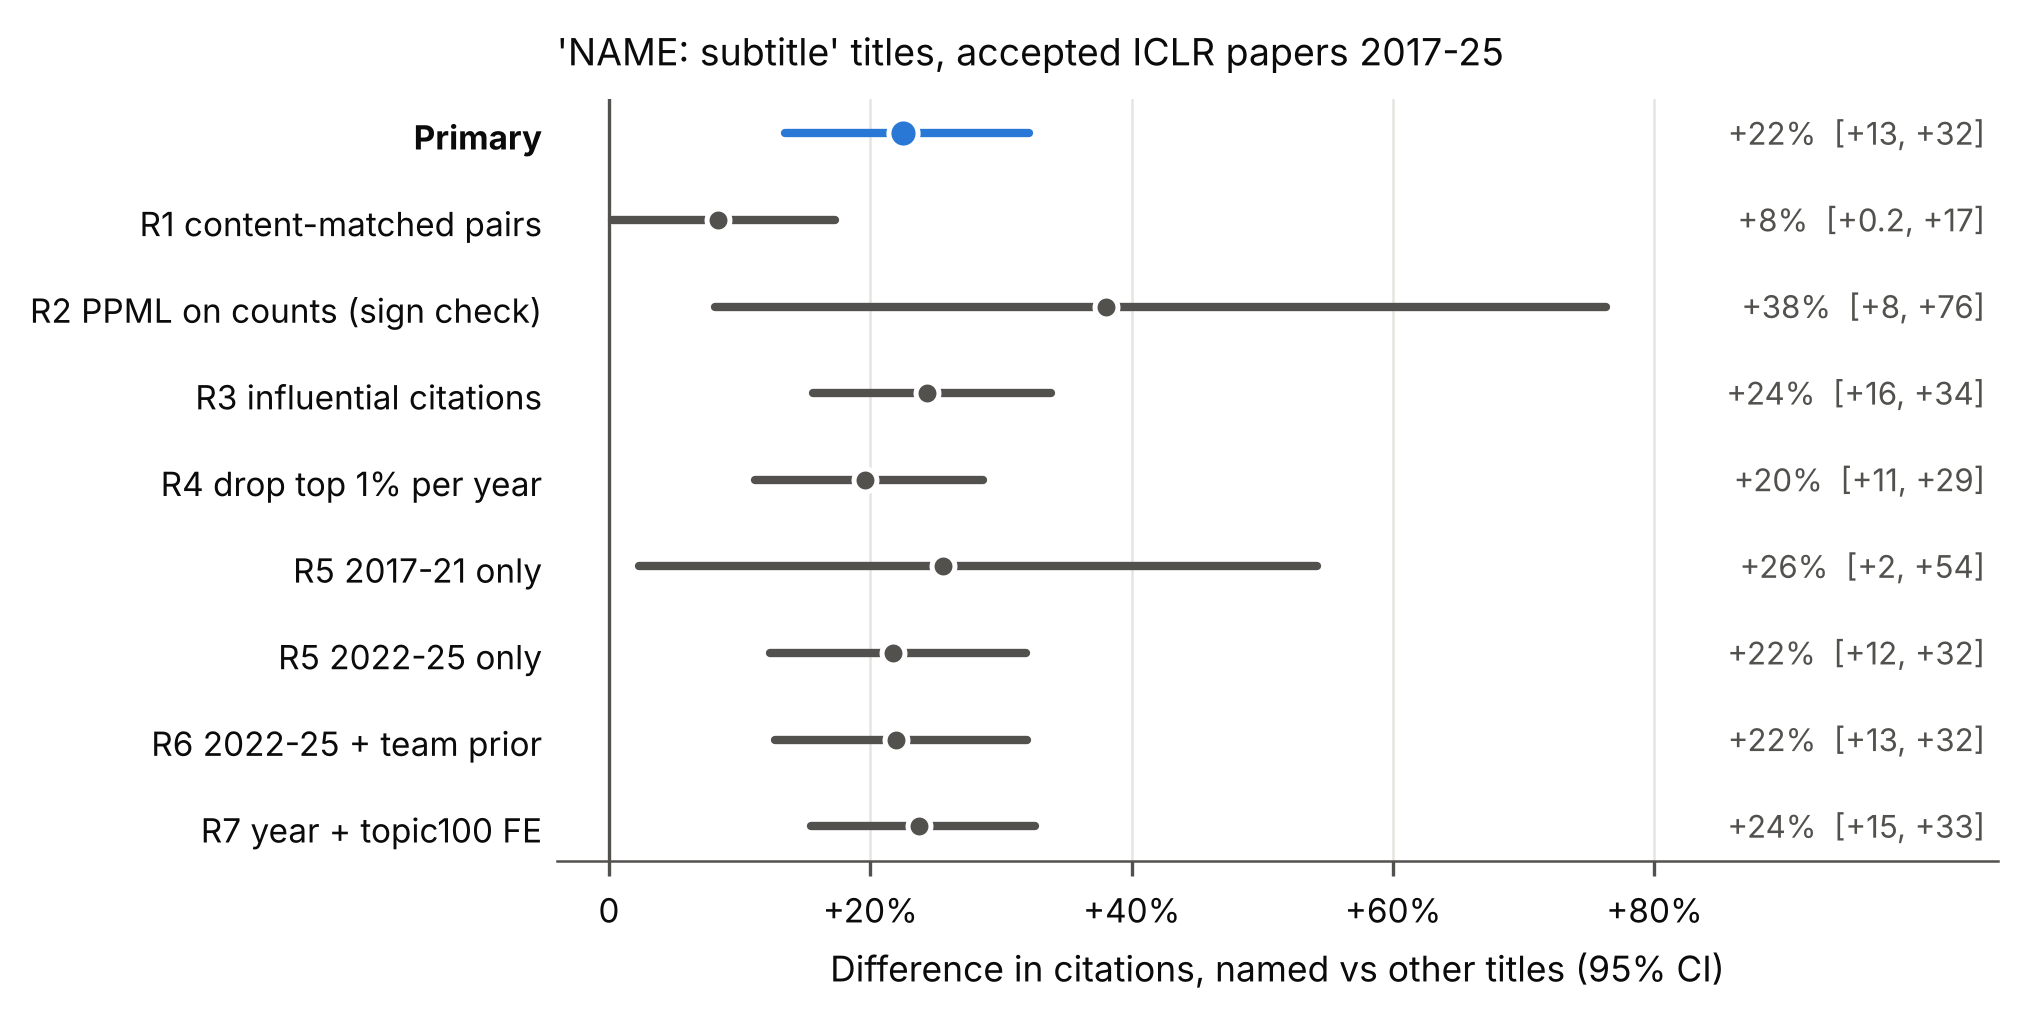

Source data for this figure (header and first rows):
row, pct, lo, hi
Primary, 22.46, 13.49, 32.15
R1 content-matched pairs, 8.377, 0.2186, 17.32
R2 PPML on counts (sign check), 38.05, 8.095, 76.3
R3 influential citations, 24.36, 15.6, 33.79
R4 drop top 1% per year, 19.57, 11.19, 28.59
R5 2017-21 only, 25.58, 2.3, 54.15
R5 2022-25 only, 21.72, 12.33, 31.9
R6 2022-25 + team prior, 21.96, 12.68, 32.01
R7 year + topic100 FE, 23.74, 15.49, 32.58
